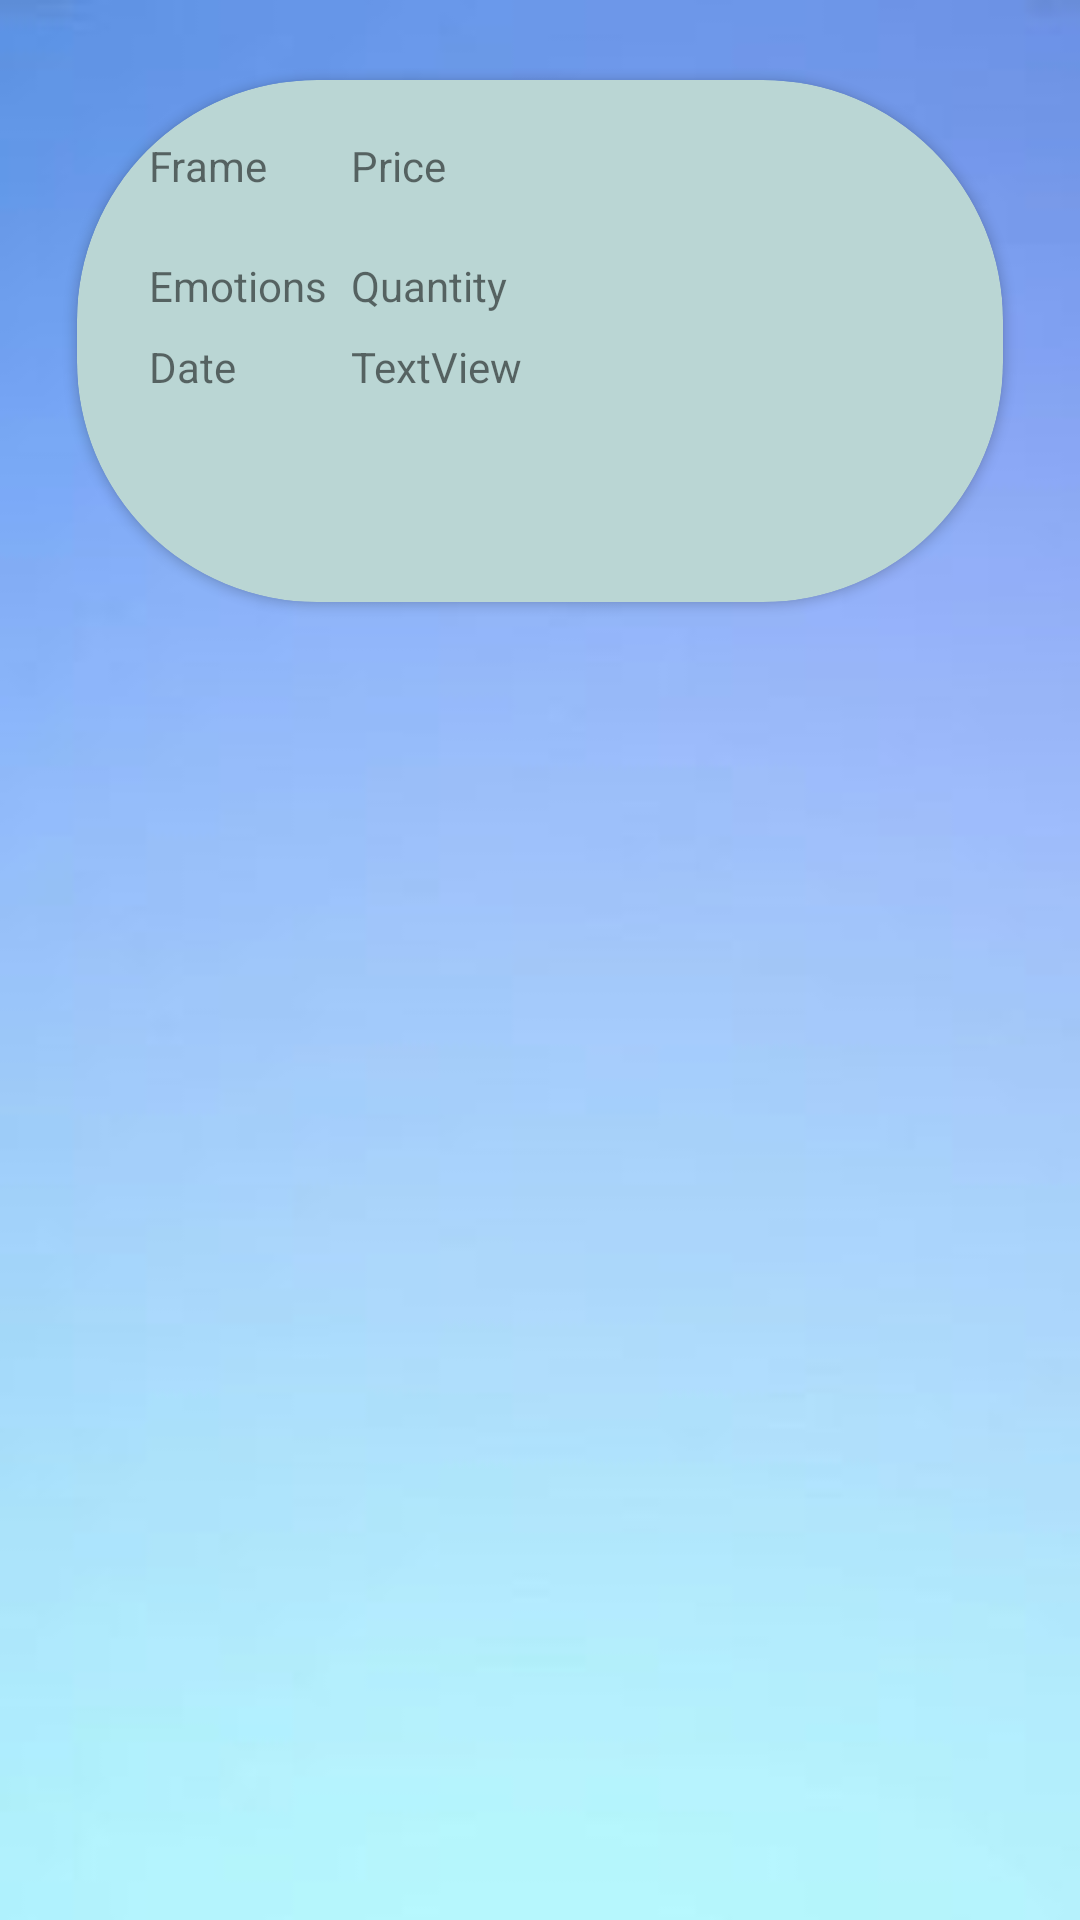

Android layout source for this screen:
<!-- AndroidManifest.xml: application theme Theme.CFED -->
<!-- res/layout/activity_custom_emotion.xml -->
<?xml version="1.0" encoding="utf-8"?>
<LinearLayout  xmlns:android="http://schemas.android.com/apk/res/android"
    xmlns:app="http://schemas.android.com/apk/res-auto"
    android:layout_width="match_parent"
    android:layout_height="match_parent"
    android:background="@drawable/blewal"
    android:orientation="vertical" >


    
    
    
    
    
    

    <androidx.cardview.widget.CardView
        android:layout_width="match_parent"
        android:layout_height="wrap_content"
        app:cardBackgroundColor="#BAD6D4"
        app:cardCornerRadius="80dp"
        app:cardPreventCornerOverlap="true"
        app:cardUseCompatPadding="true">

        <LinearLayout
            android:layout_width="match_parent"
            android:layout_height="174dp"
            android:dividerPadding="10dp"
            android:orientation="horizontal"
            android:padding="10dp"

            >


            <LinearLayout
                android:layout_width="match_parent"
                android:layout_height="wrap_content"
                android:layout_marginStart="10dp"
                android:orientation="vertical">

                <GridLayout
                    android:layout_width="match_parent"
                    android:layout_height="wrap_content"
                    android:layout_marginTop="5dp"
                    android:columnCount="2"
                    android:rowCount="2"
                    android:useDefaultMargins="true">

                    <TextView
                        android:id="@+id/textView34"
                        android:layout_width="wrap_content"
                        android:layout_height="32dp"
                        android:text="Frame" />

                    <TextView
                        android:id="@+id/ab"
                        android:layout_width="150dp"
                        android:layout_height="wrap_content"
                        android:text="Price" />

                    <TextView
                        android:id="@+id/textView36"
                        android:layout_width="wrap_content"
                        android:layout_height="wrap_content"
                        android:text="Emotions" />

                    <TextView
                        android:id="@+id/cd"
                        android:layout_width="150dp"
                        android:layout_height="wrap_content"
                        android:text="Quantity" />

                    <TextView
                        android:id="@+id/textView2"
                        android:layout_width="wrap_content"
                        android:layout_height="wrap_content"
                        android:text="Date" />

                    <TextView
                        android:id="@+id/ef"
                        android:layout_width="wrap_content"
                        android:layout_height="wrap_content"
                        android:text="TextView" />

                    
                    
                    
                    
                    

                    
                    
                    
                    
                    

                </GridLayout>


            </LinearLayout>

        </LinearLayout>
    </androidx.cardview.widget.CardView>

    

</LinearLayout>
<!-- resources referenced by this layout -->
<resources>
  <!-- drawable blewal: jpeg bitmap (drawable, 2578 bytes) -->
  <style name="Theme.CFED" parent="Theme.MaterialComponents.DayNight.DarkActionBar">
          
          <item name="colorPrimary">@color/purple_500</item>
          <item name="colorPrimaryVariant">@color/purple_700</item>
          <item name="colorOnPrimary">@color/white</item>
          
          <item name="colorSecondary">@color/teal_200</item>
          <item name="colorSecondaryVariant">@color/teal_700</item>
          <item name="colorOnSecondary">@color/black</item>
          
          <item name="android:statusBarColor" tools:targetApi="l">?attr/colorPrimaryVariant</item>
          
      </style>
  <color name="purple_500">#FF6200EE</color>
  <color name="purple_700">#FF3700B3</color>
  <color name="white">#FFFFFFFF</color>
  <color name="teal_200">#FF03DAC5</color>
  <color name="teal_700">#FF018786</color>
  <color name="black">#FF000000</color>
</resources>
